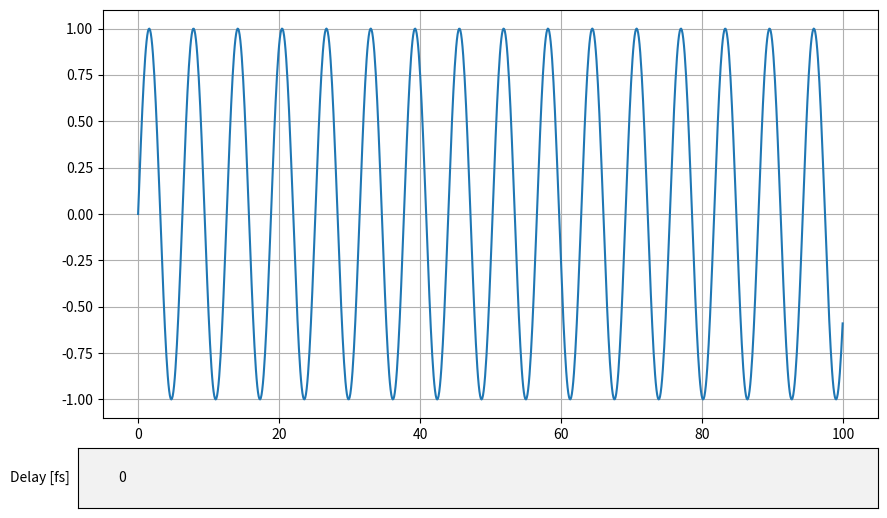

Source code (Python): (Note: this script raises an exception after producing the figure.)
'''
Experimental
'''
import re 

import numpy as np
import matplotlib
from matplotlib import pyplot as plt
from matplotlib.widgets import TextBox

class SPPEditor:

    epsilon = 5 # max absolute pixel distance to count as a hit

    def __init__(self, x, y):
        self.fig, self.ax = plt.subplots()
        self.fig.set_figheight(6)
        self.fig.set_figwidth(10)
        plt.grid()
        plt.subplots_adjust(bottom=0.2)
        self.x = x
        self.y = y
        self._ind = None # the active point index
        self.x_pos, self.y_pos = np.array([]), np.array([])
        self.basedata, = self.ax.plot(self.x, self.y)
        self.points, = self.ax.plot(self.x_pos, self.y_pos, 'ko')
        self.fig.canvas.mpl_connect('key_press_event', self.key_press_callback)
        self.fig.canvas.mpl_connect('button_release_event', self.button_release_callback)
        self.axbox = plt.axes([0.1, 0.05, 0.8, 0.1])
        self.text_box = TextBox(self.axbox, 'Delay [fs]', initial='0')
        self.text_box.on_submit(self.submit)
        self.text_box.on_text_change(self.text_change)
        plt.show()


    def submit(self, delay):
        try:
            # print(delay)
            delay = re.sub(r'[^0-9\.,]', "", delay)
            self.delay = float(delay)
        except ValueError:
            pass # we ignore bad calls

    def text_change(self, delay):
        try:
            delay = re.sub(r'[^0-9\.,]', "", delay)
            self.delay = float(delay)
        except ValueError:
            pass # we ignore bad calls


    def get_data(self):
        positions, _ = self.points.get_data()
        if not hasattr(self ,'delay'):
            self.delay = 0
        self.delay = np.ones_like(positions) * self.delay
        return self.delay, positions


    def button_release_callback(self, event):
        '''whenever a mouse button is released'''
        if event.button != 1:
            return
        self._ind = None


    def get_ind_under_point(self, event):
        '''Get the index of the selected point within the given epsilon tolerance.'''

        # We use the pixel coordinates, because the axes are usually really
        # differently scaled.
        if event.inaxes is None:
            return
        if event.inaxes in [self.ax]:
            try:
                x, y = self.points.get_data()
                xy_pixels = self.ax.transData.transform(np.vstack([x,y]).T)
                xpix, ypix = xy_pixels.T

                # return the index of the point iff within epsilon distance.
                d = np.hypot(xpix - event.x, ypix - event.y)
                indseq, = np.nonzero(d == d.min())
                ind = indseq[0]

                if d[ind] >= self.epsilon:
                    ind = None
            except ValueError:
                return
            return ind


    def key_press_callback(self, event):
        '''whenever a key is pressed'''
        if not event.inaxes:
            return
        if event.key == 'd':
            if event.inaxes in [self.ax]:
                ind = self.get_ind_under_point(event)
            else:
                ind = None
            if ind is not None:
                self.x_pos = np.delete(self.x_pos, ind)
                self.y_pos = np.delete(self.y_pos, ind)
                self.points.set_data(self.x_pos, self.y_pos)

        elif event.key == 'i':
            if event.inaxes in [self.ax]:
                self.x_pos = np.append(self.x_pos, event.xdata)
                self.y_pos = np.append(self.y_pos, event.ydata)
                self.points.set_data(self.x_pos, self.y_pos)

        if self.points.stale:
            self.fig.canvas.draw_idle()

if __name__ == '__main__':
    x = np.arange(0,100, 0.1)
    y = np.sin(x)
    s = SPPEditor(x, y)
    print(s.delay)